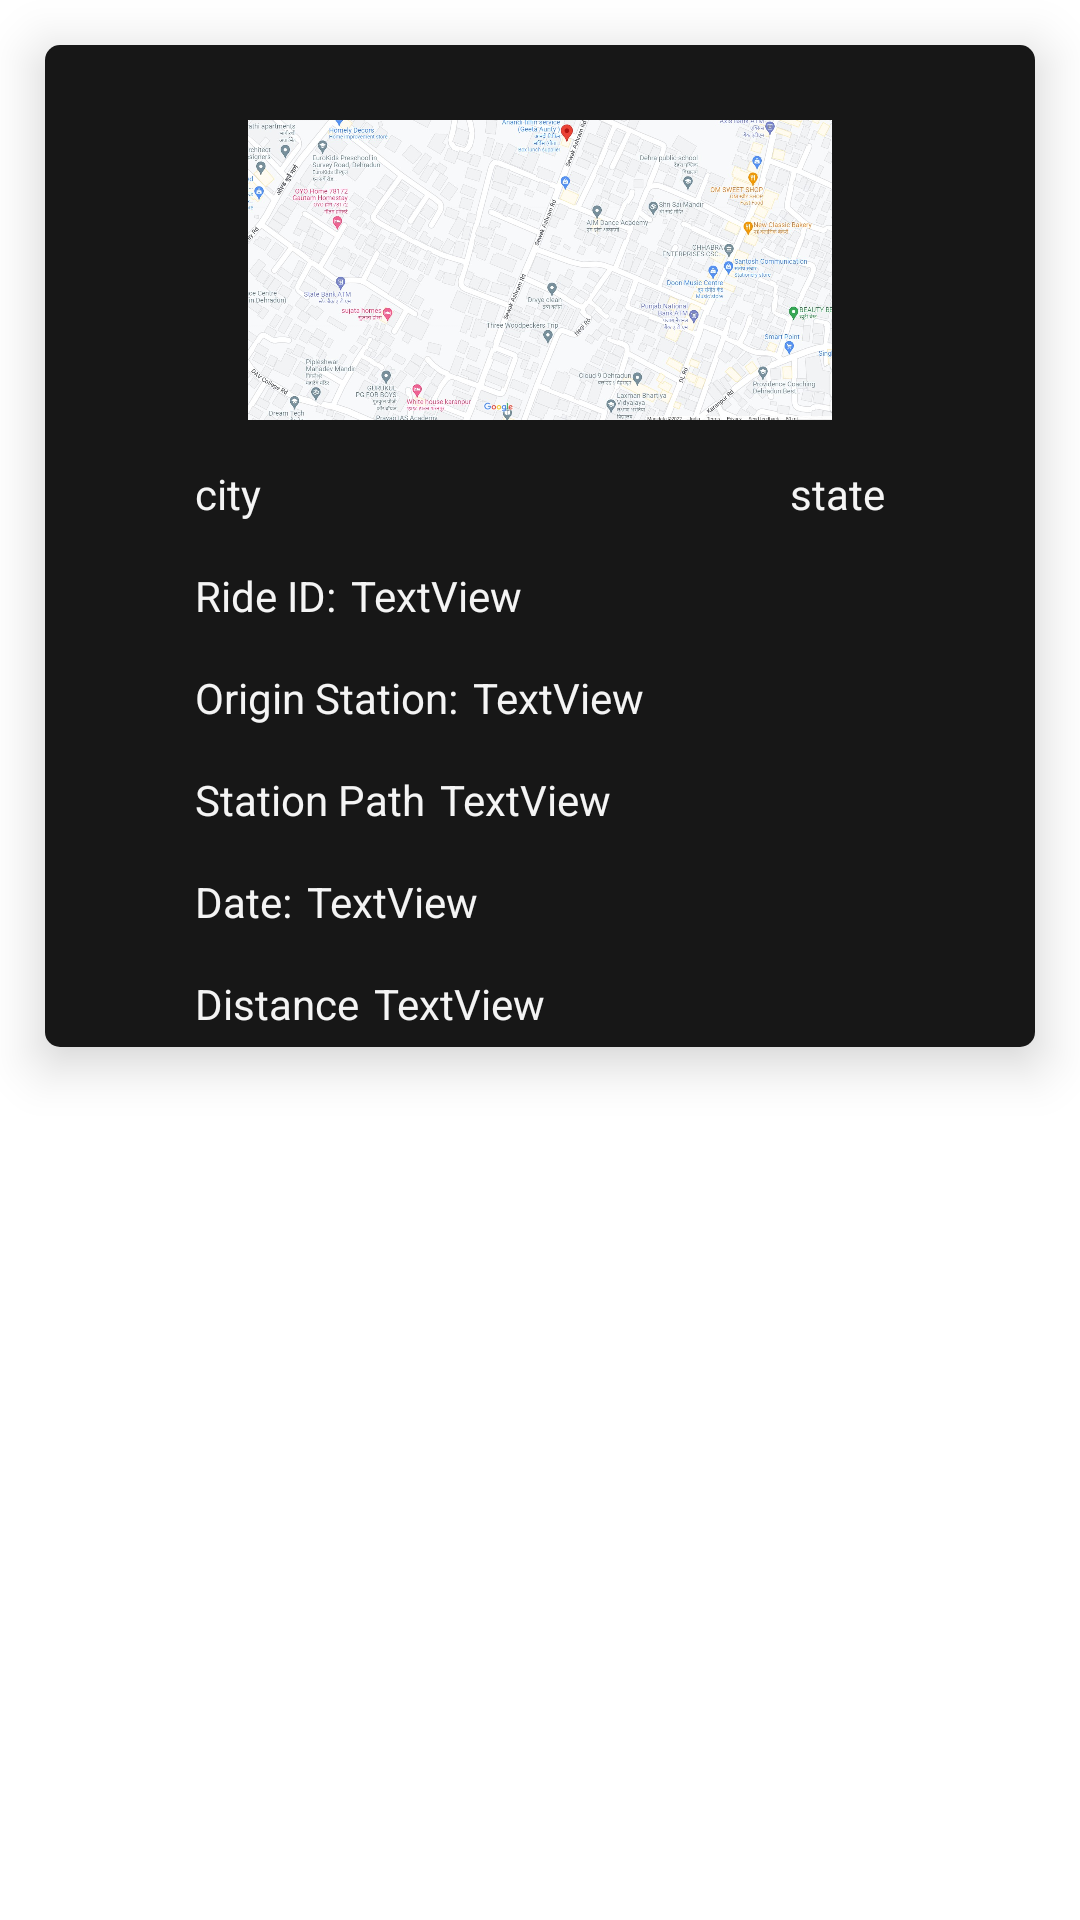

This screen was rendered from an Android layout file. Write that file and the resources it references.
<!-- AndroidManifest.xml: application theme Theme.RidersAppInternship -->
<!-- res/layout/recycler_rides_view.xml -->
<?xml version="1.0" encoding="utf-8"?>
<androidx.constraintlayout.widget.ConstraintLayout xmlns:android="http://schemas.android.com/apk/res/android"
    xmlns:app="http://schemas.android.com/apk/res-auto"
    xmlns:tools="http://schemas.android.com/tools"
    android:layout_width="match_parent"
    android:layout_height="wrap_content">

    <androidx.cardview.widget.CardView
        android:layout_width="match_parent"
        android:layout_height="wrap_content"
        android:layout_marginStart="15dp"
        android:layout_marginTop="15dp"
        android:layout_marginEnd="15dp"
        app:cardCornerRadius="5dp"
        app:cardElevation="10dp"
        app:layout_constraintEnd_toEndOf="parent"
        app:layout_constraintHorizontal_bias="0.5"
        app:layout_constraintStart_toStartOf="parent"
        app:layout_constraintTop_toTopOf="parent">

        <androidx.constraintlayout.widget.ConstraintLayout
            android:layout_width="match_parent"
            android:layout_height="match_parent"
            android:background="#171717">

            <ImageView
                android:id="@+id/imageView2"
                android:layout_width="0dp"
                android:layout_height="100dp"
                android:layout_marginStart="50dp"
                android:layout_marginTop="25dp"
                android:layout_marginEnd="50dp"
                app:layout_constraintEnd_toEndOf="parent"
                app:layout_constraintHorizontal_bias="0.5"
                app:layout_constraintStart_toStartOf="parent"
                app:layout_constraintTop_toTopOf="parent"
                app:srcCompat="@drawable/mainmap" />

            <TextView
                android:id="@+id/cityName"
                android:layout_width="wrap_content"
                android:layout_height="wrap_content"

                android:layout_marginTop="15dp"
                android:text="city"
                android:textColor="#F4F4F4"
                android:textSize="14sp"
                app:layout_constraintStart_toStartOf="@+id/imageView2"
                app:layout_constraintTop_toBottomOf="@+id/imageView2" />

            <TextView
                android:id="@+id/stateName"
                android:layout_width="wrap_content"
                android:layout_height="wrap_content"
                android:layout_marginTop="15dp"
                android:text="state"
                android:textColor="#F4F4F4"
                android:textSize="14sp"
                app:layout_constraintEnd_toEndOf="@+id/imageView2"
                app:layout_constraintTop_toBottomOf="@+id/imageView2" />

            <TextView
                android:id="@+id/textView3"
                android:layout_width="wrap_content"
                android:layout_height="wrap_content"
                android:layout_marginTop="15dp"
                android:text="Origin Station:"
                android:textColor="#F4F4F4"
                android:textSize="14sp"
                app:layout_constraintStart_toStartOf="@+id/textView4"
                app:layout_constraintTop_toBottomOf="@+id/textView4" />

            <TextView
                android:id="@+id/textView6"
                android:layout_width="wrap_content"
                android:layout_height="wrap_content"
                android:layout_marginTop="15dp"
                android:text="Station Path"
                android:textColor="#F4F4F4"
                android:textSize="14sp"
                app:layout_constraintStart_toStartOf="@+id/textView3"
                app:layout_constraintTop_toBottomOf="@+id/textView3" />

            <TextView
                android:id="@+id/textView4"
                android:layout_width="wrap_content"
                android:layout_height="wrap_content"
                android:layout_marginTop="15dp"
                android:text="Ride ID:"
                android:textColor="#F4F4F4"
                android:textSize="14sp"
                app:layout_constraintStart_toStartOf="@+id/cityName"
                app:layout_constraintTop_toBottomOf="@+id/cityName" />

            <TextView
                android:id="@+id/textView7"
                android:layout_width="wrap_content"
                android:layout_height="wrap_content"
                android:layout_marginTop="15dp"
                android:layout_marginBottom="5dp"
                android:text="Distance"
                android:textColor="#F4F4F4"
                android:textSize="14sp"
                app:layout_constraintBottom_toBottomOf="parent"
                app:layout_constraintStart_toStartOf="@+id/textView5"
                app:layout_constraintTop_toBottomOf="@+id/textView5" />

            <TextView
                android:id="@+id/textView5"
                android:layout_width="wrap_content"
                android:layout_height="wrap_content"
                android:layout_marginTop="15dp"
                android:text="Date:"
                android:textColor="#F4F4F4"
                android:textSize="14sp"
                app:layout_constraintStart_toStartOf="@+id/textView6"
                app:layout_constraintTop_toBottomOf="@+id/textView6" />

            <TextView
                android:id="@+id/rideID"
                android:layout_width="wrap_content"
                android:layout_height="wrap_content"
                android:layout_marginStart="5dp"
                android:text="TextView"
                android:textColor="#F4F4F4"
                android:textSize="14sp"
                app:layout_constraintBottom_toBottomOf="@+id/textView4"
                app:layout_constraintStart_toEndOf="@+id/textView4"
                app:layout_constraintTop_toTopOf="@+id/textView4" />

            <TextView
                android:id="@+id/originState"
                android:layout_width="wrap_content"
                android:layout_height="wrap_content"
                android:layout_marginStart="5dp"
                android:text="TextView"
                android:textColor="#F4F4F4"
                android:textSize="14sp"
                app:layout_constraintBottom_toBottomOf="@+id/textView3"
                app:layout_constraintStart_toEndOf="@+id/textView3"
                app:layout_constraintTop_toTopOf="@+id/textView3" />

            <TextView
                android:id="@+id/date"
                android:layout_width="wrap_content"
                android:layout_height="wrap_content"
                android:layout_marginStart="5dp"
                android:text="TextView"
                android:textColor="#F4F4F4"
                android:textSize="14sp"
                app:layout_constraintBottom_toBottomOf="@+id/textView5"
                app:layout_constraintStart_toEndOf="@+id/textView5"
                app:layout_constraintTop_toTopOf="@+id/textView5" />

            <TextView
                android:id="@+id/statePath"
                android:layout_width="wrap_content"
                android:layout_height="wrap_content"
                android:layout_marginStart="5dp"
                android:text="TextView"
                android:textColor="#F4F4F4"
                android:textSize="14sp"
                app:layout_constraintBottom_toBottomOf="@+id/textView6"
                app:layout_constraintStart_toEndOf="@+id/textView6"
                app:layout_constraintTop_toTopOf="@+id/textView6" />

            <TextView
                android:id="@+id/distance"
                android:layout_width="wrap_content"
                android:layout_height="wrap_content"
                android:layout_marginStart="5dp"
                android:text="TextView"
                android:textColor="#F4F4F4"
                android:textSize="14sp"
                app:layout_constraintBottom_toBottomOf="@+id/textView7"
                app:layout_constraintStart_toEndOf="@+id/textView7"
                app:layout_constraintTop_toTopOf="@+id/textView7" />

        </androidx.constraintlayout.widget.ConstraintLayout>
    </androidx.cardview.widget.CardView>
</androidx.constraintlayout.widget.ConstraintLayout>
<!-- resources referenced by this layout -->
<resources>
  <!-- drawable mainmap: jpg bitmap (drawable-v24, 315517 bytes) -->
  <style name="Theme.RidersAppInternship" parent="Theme.MaterialComponents.DayNight.DarkActionBar">
          
          <item name="colorPrimary">@color/purple_500</item>
          <item name="colorPrimaryVariant">@color/purple_700</item>
          <item name="colorOnPrimary">@color/white</item>
          
          <item name="colorSecondary">@color/teal_200</item>
          <item name="colorSecondaryVariant">@color/teal_700</item>
          <item name="colorOnSecondary">@color/black</item>
          
          <item name="android:statusBarColor" tools:targetApi="l">?attr/colorPrimaryVariant</item>
          
      </style>
  <!-- not gathered from this repository: default colours our renderer supplied (Android Studio template values) -->
  <color name="purple_500">#FF6200EE</color>
  <color name="purple_700">#FF3700B3</color>
  <color name="teal_200">#FF03DAC5</color>
  <color name="teal_700">#FF018786</color>
  <color name="black">#FF000000</color>
  <color name="white">#FFFFFFFF</color>
</resources>
